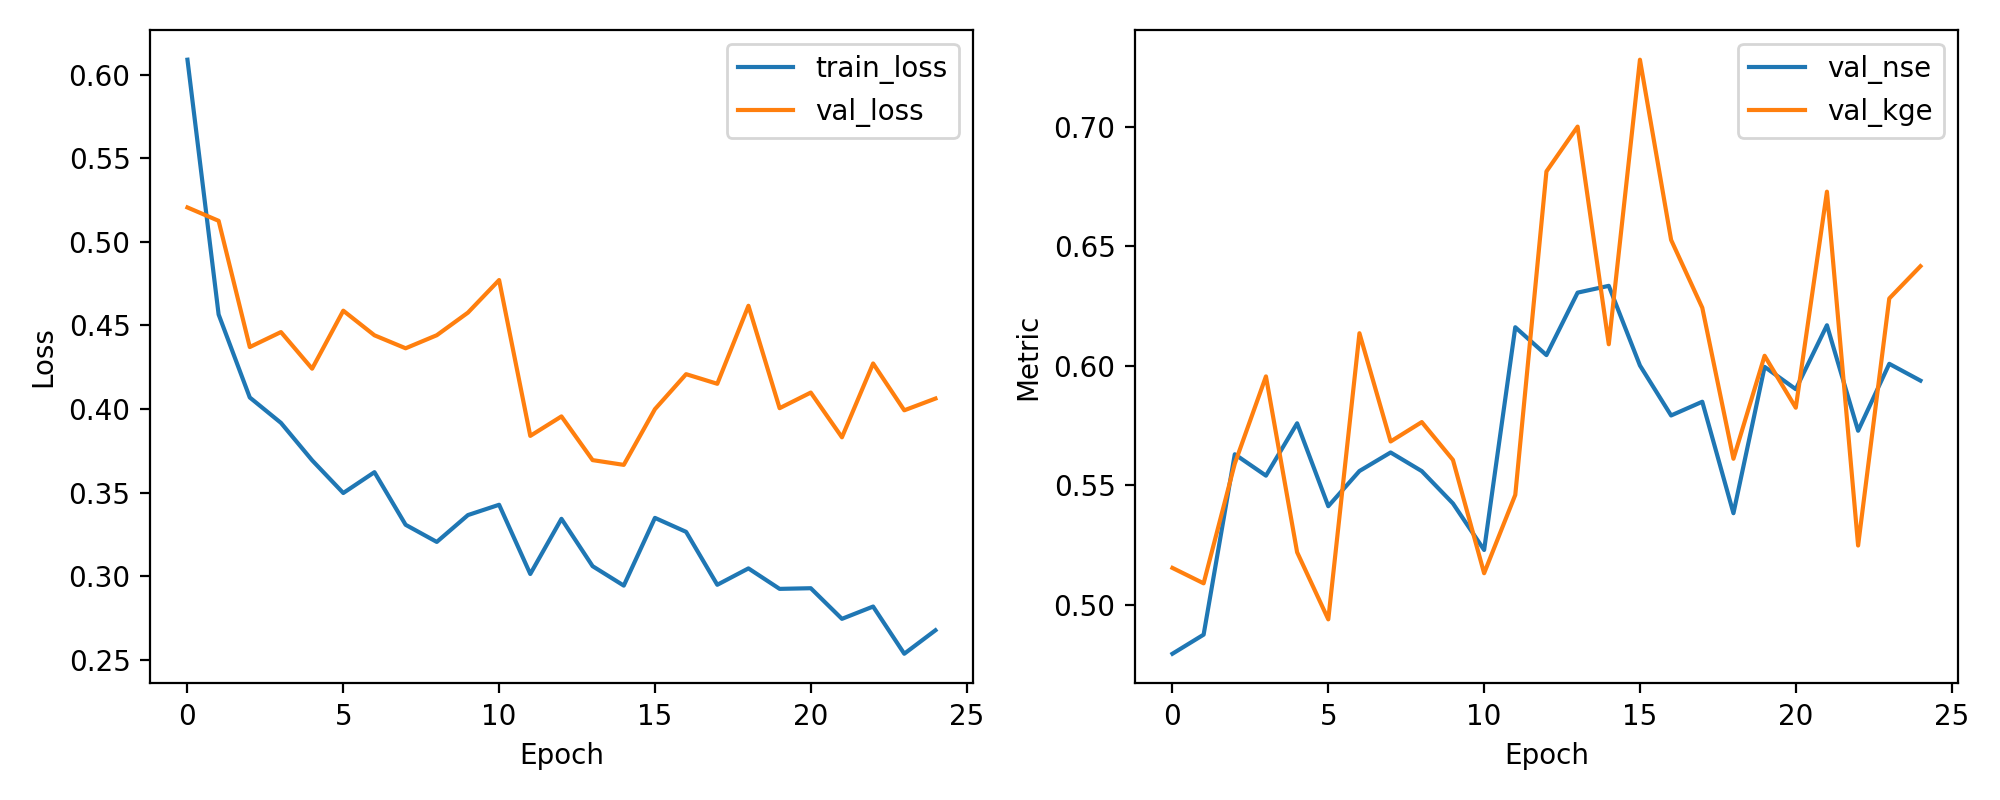

Values plotted in this chart, from the file beside it:
epoch, train_loss, val_loss, val_nse, val_kge
1, 0.6089, 0.5205, 0.4795, 0.5154
2, 0.4565, 0.5125, 0.4875, 0.5089
3, 0.4069, 0.437, 0.563, 0.5591
4, 0.3917, 0.446, 0.554, 0.5956
5, 0.3693, 0.4241, 0.5759, 0.522
6, 0.3497, 0.4588, 0.5412, 0.4938
7, 0.3622, 0.4441, 0.5559, 0.6136
8, 0.3307, 0.4363, 0.5637, 0.5683
9, 0.3204, 0.4441, 0.5559, 0.5764
10, 0.3365, 0.4576, 0.5424, 0.5606
11, 0.3427, 0.4771, 0.5229, 0.5132
12, 0.3013, 0.3839, 0.6161, 0.546
13, 0.3343, 0.3955, 0.6045, 0.6814
14, 0.3059, 0.3694, 0.6306, 0.7001
15, 0.2943, 0.3665, 0.6335, 0.609
16, 0.3348, 0.3999, 0.6001, 0.7281
17, 0.3265, 0.4208, 0.5792, 0.6527
18, 0.2948, 0.415, 0.585, 0.6243
19, 0.3046, 0.4617, 0.5383, 0.5611
20, 0.2924, 0.4005, 0.5995, 0.6042
21, 0.2927, 0.4098, 0.5902, 0.5824
22, 0.2744, 0.383, 0.617, 0.6729
23, 0.2818, 0.4272, 0.5728, 0.5248
24, 0.2536, 0.3992, 0.6008, 0.6282
25, 0.2676, 0.4062, 0.5938, 0.6417
